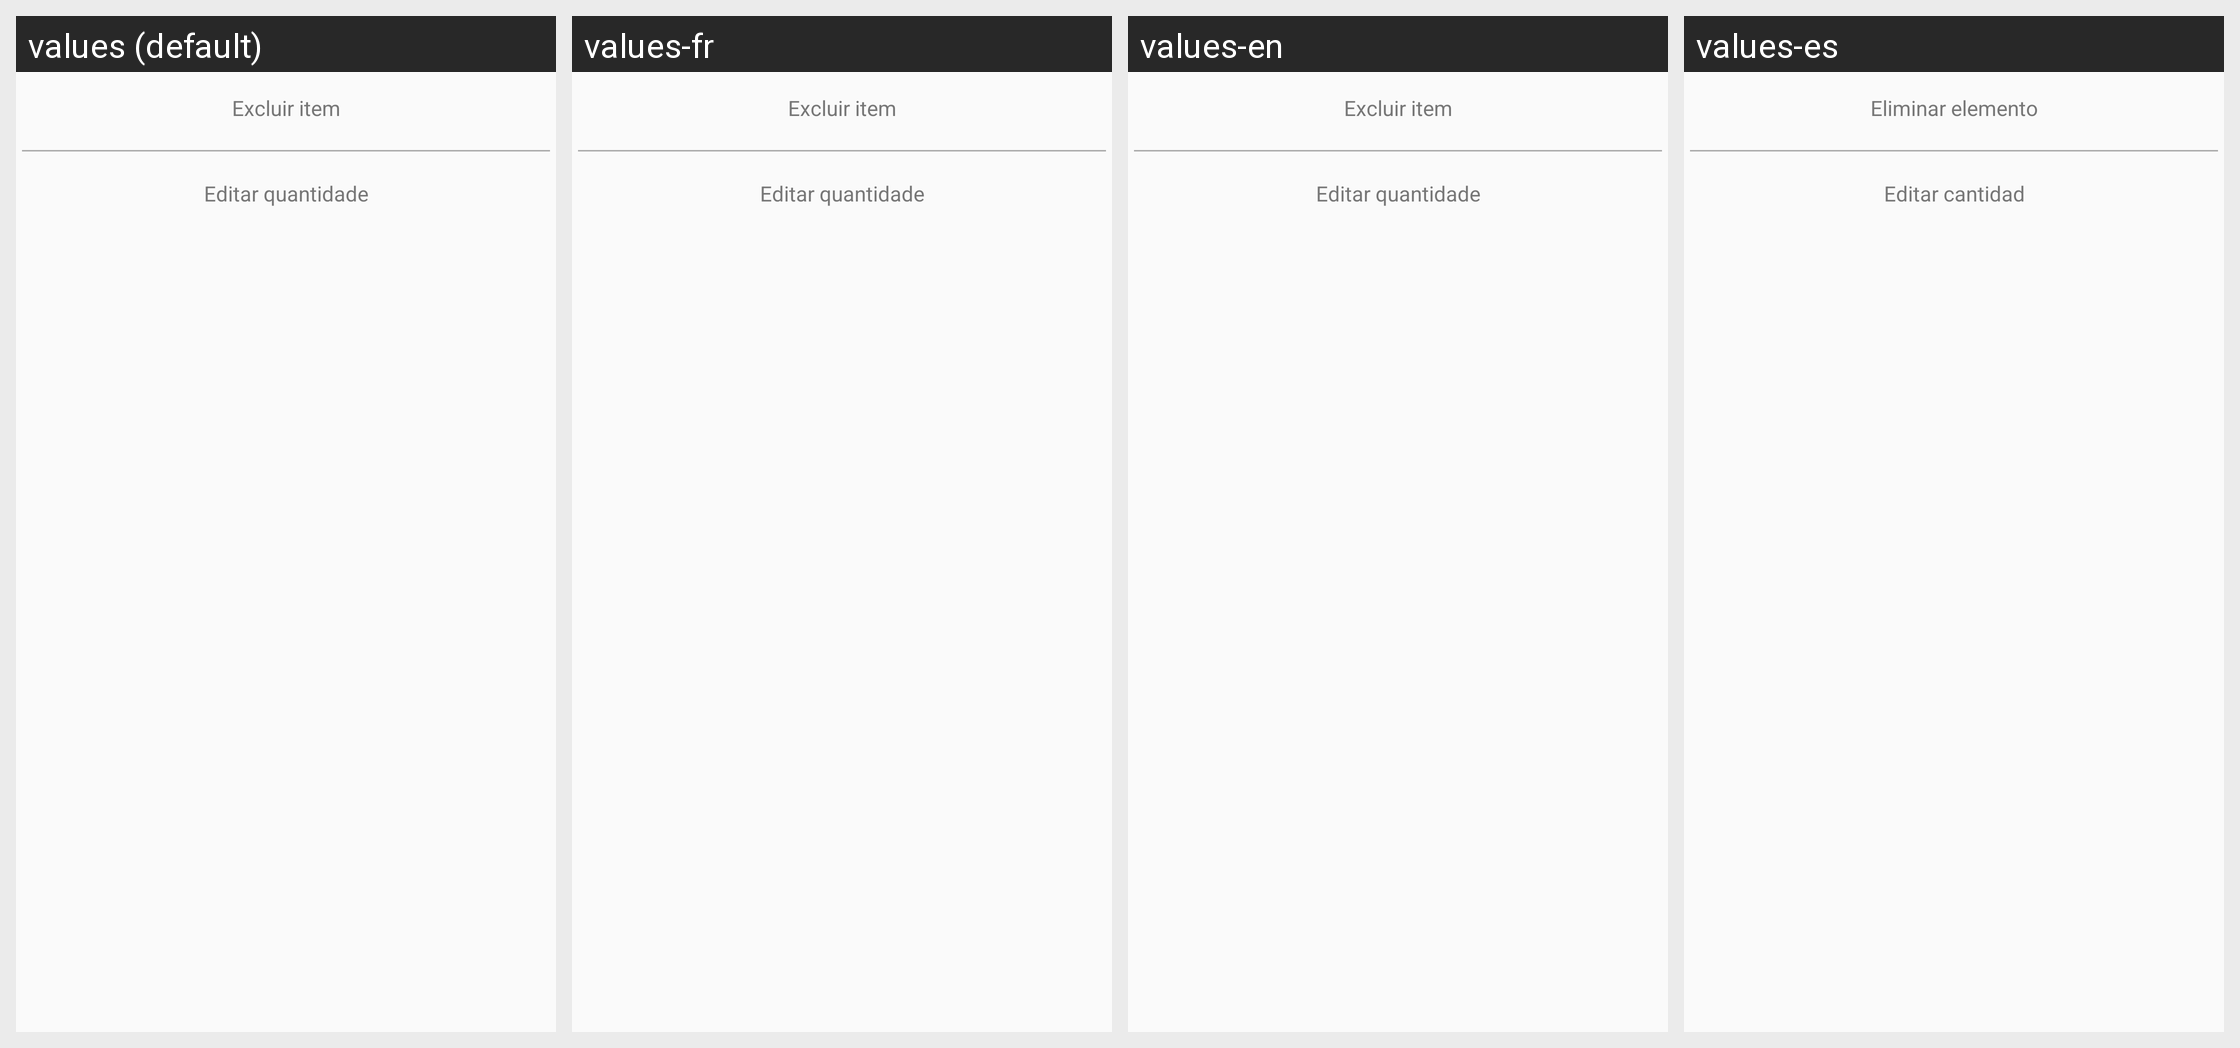

This grid shows one Android layout under several languages. Give, for every string resource on the screen, its name, the default text and each shown locale's text.
Android screen res/layout/custom_alert_dialog_edit_carrinho.xml rendered under 4 locales, left to right: values (default), values-fr, values-en, values-es. Device: Nexus 5 (rendered at 1080×1920; each locale shown at half size, 540×960, under a caption strip naming it); theme AppTheme.
Strings drawn on this screen, with the default value and each locale's value (text and hints the layout hard-codes, and strings that could not be matched under every locale, appear in the picture but are not listed):

dialog_excluir
  values: Excluir item
  values-fr: Excluir item
  values-en: Excluir item
  values-es: Eliminar elemento

dialog_editar
  values: Editar quantidade
  values-fr: Editar quantidade
  values-en: Editar quantidade
  values-es: Editar cantidad
